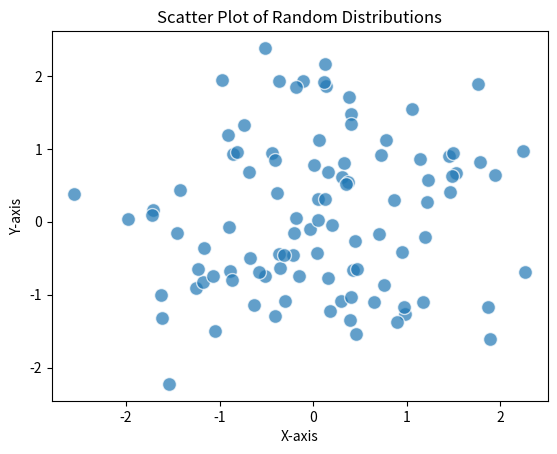

Python code for this plot:
import numpy as np
import matplotlib.pyplot as plt
np.random.seed(0)
x = np.random.randn(100)
y = np.random.randn(100)
plt.scatter(x, y, alpha=0.7, edgecolors='w', s=100)
plt.xlabel('X-axis')
plt.ylabel('Y-axis')
plt.title('Scatter Plot of Random Distributions')
plt.show()
